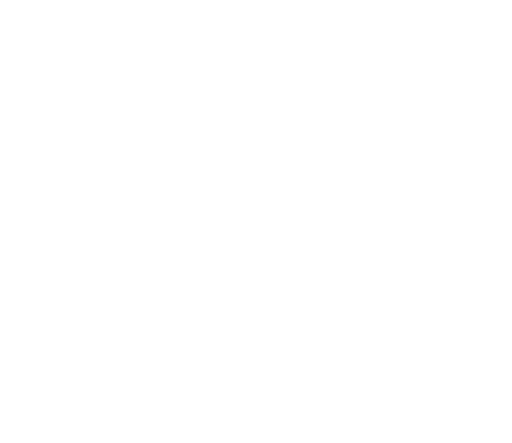
t = 0.00 s
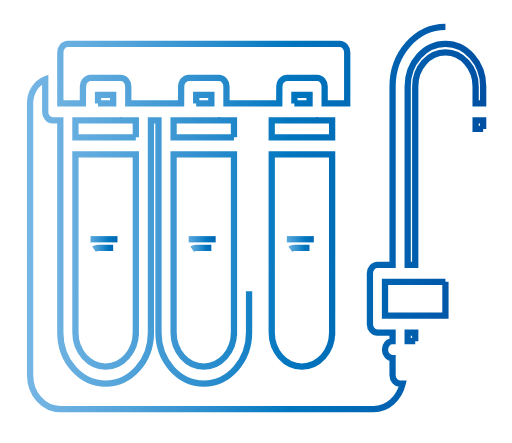
t = 0.93 s
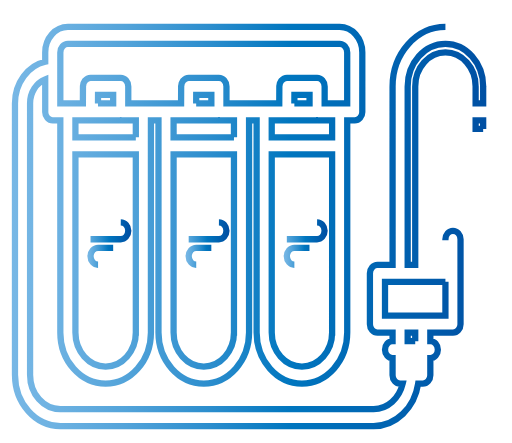
t = 1.55 s
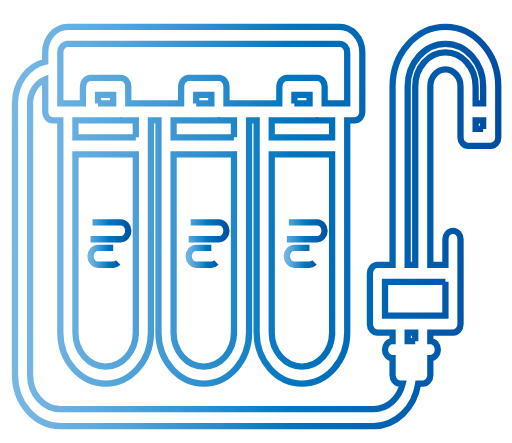
t = 2.18 s
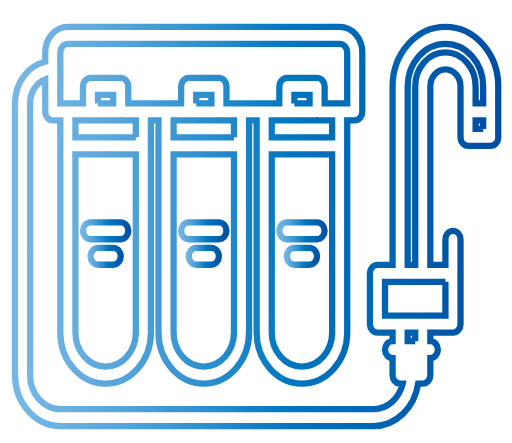
t = 2.80 s
t = 3.33 s: frame unchanged from t = 2.80 s, image omitted

The animated SVG that drew these frames (rendered in a browser with its animation timeline set to each time). Animation: 9 CSS @keyframes rules; one cycle of 3.90 s, repeats indefinitely.

<!--?xml version="1.0" encoding="utf-8"?-->
<!-- Generator: Adobe Illustrator 16.0.0, SVG Export Plug-In . SVG Version: 6.00 Build 0)  -->

<svg version="1.1" id="icons" xmlns="http://www.w3.org/2000/svg" xmlns:xlink="http://www.w3.org/1999/xlink" x="0px" y="0px" width="408px" height="353px" viewBox="51.5 75.5 408 353" enable-background="new 51.5 75.5 408 353" xml:space="preserve" style="">
<linearGradient id="SVGID_1_" gradientUnits="userSpaceOnUse" x1="60.9363" y1="256" x2="451.0564" y2="256">
	<stop offset="0" style="stop-color:#77B7E5"></stop>
	<stop offset="0.0851" style="stop-color:#6EB2E2"></stop>
	<stop offset="0.2265" style="stop-color:#54A4DA"></stop>
	<stop offset="0.4057" style="stop-color:#2B8DCD"></stop>
	<stop offset="0.5674" style="stop-color:#0076BF"></stop>
	<stop offset="1" style="stop-color:#004DA1"></stop>
</linearGradient>
<path fill="none" stroke="url(#SVGID_1_)" stroke-width="5" stroke-miterlimit="10" d="M406.45,96.984
	c-23.211,0-42.102,21.239-42.113,47.342v0.006v142.196h-12.044c-3.327,0-6.017,3.024-6.017,6.766v40.529
	c0,3.742,2.689,6.766,6.017,6.766h12.032v6.78c-3.327,0-6.017,3.024-6.017,6.766c0,3.742,2.689,6.767,6.017,6.767v13.532
	c0,3.741,2.688,6.766,6.016,6.766h2.046c-2.689,11.624-12.009,20.258-23.168,20.277c-0.018,0-0.03-0.006-0.042-0.006H99.533
	c-13.253,0-24.041-12.132-24.041-27.037c0-0.048-0.023-0.089-0.023-0.136V157.865c0-8.823,5.065-16.266,12.068-19.06v25.792
	c0,0.026-0.013,0.04-0.013,0.067c0,1.875,0.674,3.566,1.769,4.791c1.089,1.231,2.593,1.989,4.259,1.989
	c0.024,0,0.036-0.014,0.061-0.014h5.956v169.124c0,22.383,16.19,40.584,36.097,40.584c19.907,0,36.097-18.201,36.097-40.584v-169.13
	h6.028v169.125c0,22.382,16.189,40.583,36.097,40.583c19.901,0,36.084-18.201,36.084-40.583V171.424h6.028v169.125
	c0,22.382,16.189,40.583,36.097,40.583c19.908,0,36.097-18.201,36.097-40.583V171.424h5.933c0.023,0,0.035,0.014,0.06,0.014
	c1.66,0,3.164-0.758,4.253-1.983c1.101-1.231,1.775-2.923,1.775-4.797c0-0.027-0.013-0.041-0.013-0.068l0.013-47.308
	c0-11.191-8.099-20.298-18.049-20.298H105.585c-9.951,0-18.048,9.107-18.048,20.298v7.436
	c-13.729,3.133-24.101,16.801-24.101,33.147v216.569c0,0.06,0.03,0.114,0.03,0.169c0.09,22.294,16.225,40.399,36.066,40.399h249.583
	c0.024,0,0.036,0.014,0.061,0.014c17.85,0,32.674-14.654,35.549-33.816h3.67c3.327,0,6.017-3.024,6.017-6.766v-13.532
	c3.32-0.015,6.003-3.031,6.003-6.767c0-3.734-2.683-6.753-6.003-6.766v-6.78h18.048c3.327,0,6.017-3.023,6.017-6.766v-67.661
	c0-3.741-2.689-6.766-6.017-6.766s-6.016,3.024-6.016,6.766v20.366h-12.032V144.333c0-7.456,5.391-13.519,12.02-13.519
	c6.636,0,12.032,6.063,12.032,13.519v40.637c0,3.742,2.689,6.766,6.016,6.766h18.049c3.327,0,6.016-3.024,6.016-6.766v-40.556
	c0-0.027,0.013-0.041,0.013-0.068C448.562,118.236,429.666,96.984,406.45,96.984L406.45,96.984z M159.73,340.549
	c0,14.912-10.793,27.051-24.064,27.051c-13.272,0-24.064-12.139-24.064-27.051V198.461h48.129V340.549z M159.73,184.929h-48.129
	v-13.505h11.906h0.03h24.101c0.024,0,0.036,0.014,0.06,0.014s0.036-0.014,0.06-0.014h11.972V184.929z M129.583,157.892l0.036-6.793
	h12.063v6.793H129.583z M237.939,340.549c0,14.912-10.793,27.051-24.052,27.051c-13.271,0-24.064-12.139-24.064-27.051V198.461
	h48.117V340.549z M237.939,184.929h-48.117v-13.505h11.93h0.03h24.101c0.024,0,0.036,0.014,0.06,0.014
	c0.024,0,0.036-0.014,0.06-0.014h11.936V184.929z M207.828,157.892l0.036-6.793h12.062v6.793H207.828z M316.16,340.549
	c0,14.912-10.793,27.051-24.064,27.051s-24.064-12.139-24.064-27.051V198.461h48.129V340.549z M316.16,184.929h-48.129v-13.505
	h11.966h0.03h24.101c0.024,0,0.036,0.014,0.061,0.014c0.023,0,0.035-0.014,0.06-0.014h11.912V184.929z M286.074,157.892l0.035-6.793
	h12.063v6.793H286.074z M99.569,117.282c0-3.735,2.695-6.766,6.016-6.766h216.579c3.321,0,6.017,3.031,6.017,6.766l-0.012,40.61
	h-17.965v-13.56c0-3.741-2.689-6.766-6.016-6.766h-24.034c-0.012,0-0.018,0-0.03,0c-0.83,0-1.618,0.19-2.334,0.528
	c-0.529,0.251-0.963,0.657-1.396,1.056c-0.156,0.142-0.367,0.224-0.511,0.386c-0.354,0.399-0.578,0.907-0.837,1.38
	c-0.138,0.264-0.354,0.48-0.456,0.765c-0.151,0.406-0.157,0.866-0.241,1.299c-0.085,0.439-0.241,0.846-0.241,1.312l-0.065,13.6
	h-42.083v-13.56c0-3.741-2.689-6.766-6.016-6.766h-24.034c-0.012,0-0.019,0-0.03,0c-0.83,0-1.619,0.19-2.333,0.528
	c-0.53,0.251-0.963,0.657-1.396,1.056c-0.156,0.142-0.367,0.224-0.511,0.386c-0.355,0.399-0.578,0.907-0.837,1.38
	c-0.138,0.264-0.354,0.48-0.457,0.765c-0.15,0.406-0.157,0.866-0.24,1.299c-0.084,0.439-0.241,0.846-0.241,1.312l-0.066,13.6
	h-42.083v-13.559c0-3.742-2.689-6.766-6.016-6.766h-24.034c-0.013,0-0.019,0-0.03,0c-0.831,0-1.619,0.189-2.334,0.527
	c-0.529,0.251-0.962,0.657-1.396,1.056c-0.156,0.142-0.367,0.224-0.511,0.386c-0.355,0.399-0.578,0.907-0.837,1.38
	c-0.139,0.264-0.354,0.48-0.458,0.765c-0.15,0.406-0.156,0.866-0.24,1.299c-0.084,0.439-0.241,0.846-0.241,1.312l-0.066,13.6H99.569
	V117.282z M382.385,347.369h-6.028v-6.78h6.028V347.369z M406.45,300.061v26.996h-48.142v-26.996H406.45z M436.518,178.204h-6.016
	v-6.793h6.016V178.204z M436.518,144.333v13.546h-6.016v-13.546c0-14.912-10.794-27.05-24.064-27.05
	c-13.261,0-24.053,12.138-24.053,27.05v142.196h-6.017V144.346c0-18.654,13.494-33.83,30.081-33.83
	c16.568,0,30.05,15.149,30.074,33.776C436.524,144.306,436.518,144.319,436.518,144.333z" class="fnastAQY_0"></path>
<linearGradient id="SVGID_2_" gradientUnits="userSpaceOnUse" x1="115.1169" y1="259.3828" x2="156.2136" y2="259.3828">
	<stop offset="0" style="stop-color:#77B7E5"></stop>
	<stop offset="0.0851" style="stop-color:#6EB2E2"></stop>
	<stop offset="0.2265" style="stop-color:#54A4DA"></stop>
	<stop offset="0.4057" style="stop-color:#2B8DCD"></stop>
	<stop offset="0.5674" style="stop-color:#0076BF"></stop>
	<stop offset="1" style="stop-color:#004DA1"></stop>
</linearGradient>
<path fill="none" stroke="url(#SVGID_2_)" stroke-width="5" stroke-miterlimit="10" d="M123.633,266.149h24.064
	c3.327,0,6.016-3.025,6.016-6.767s-2.689-6.766-6.016-6.766h-24.064c-3.327,0-6.016,3.024-6.016,6.766
	S120.306,266.149,123.633,266.149z" class="fnastAQY_1"></path>
<linearGradient id="SVGID_3_" gradientUnits="userSpaceOnUse" x1="121.1331" y1="279.6953" x2="150.1975" y2="279.6953">
	<stop offset="0" style="stop-color:#77B7E5"></stop>
	<stop offset="0.0851" style="stop-color:#6EB2E2"></stop>
	<stop offset="0.2265" style="stop-color:#54A4DA"></stop>
	<stop offset="0.4057" style="stop-color:#2B8DCD"></stop>
	<stop offset="0.5674" style="stop-color:#0076BF"></stop>
	<stop offset="1" style="stop-color:#004DA1"></stop>
</linearGradient>
<path fill="none" stroke="url(#SVGID_3_)" stroke-width="5" stroke-miterlimit="10" d="M141.681,272.929h-12.032
	c-3.327,0-6.016,3.024-6.016,6.766s2.689,6.767,6.016,6.767h12.032c3.327,0,6.016-3.025,6.016-6.767
	S145.008,272.929,141.681,272.929z" class="fnastAQY_2"></path>
<linearGradient id="SVGID_4_" gradientUnits="userSpaceOnUse" x1="193.3381" y1="259.3828" x2="234.4343" y2="259.3828">
	<stop offset="0" style="stop-color:#77B7E5"></stop>
	<stop offset="0.0851" style="stop-color:#6EB2E2"></stop>
	<stop offset="0.2265" style="stop-color:#54A4DA"></stop>
	<stop offset="0.4057" style="stop-color:#2B8DCD"></stop>
	<stop offset="0.5674" style="stop-color:#0076BF"></stop>
	<stop offset="1" style="stop-color:#004DA1"></stop>
</linearGradient>
<path fill="none" stroke="url(#SVGID_4_)" stroke-width="5" stroke-miterlimit="10" d="M201.854,266.149h24.064
	c3.327,0,6.016-3.025,6.016-6.767s-2.689-6.766-6.016-6.766h-24.064c-3.327,0-6.016,3.024-6.016,6.766
	S198.527,266.149,201.854,266.149z" class="fnastAQY_3"></path>
<linearGradient id="SVGID_5_" gradientUnits="userSpaceOnUse" x1="199.3542" y1="279.6953" x2="228.4187" y2="279.6953">
	<stop offset="0" style="stop-color:#77B7E5"></stop>
	<stop offset="0.0851" style="stop-color:#6EB2E2"></stop>
	<stop offset="0.2265" style="stop-color:#54A4DA"></stop>
	<stop offset="0.4057" style="stop-color:#2B8DCD"></stop>
	<stop offset="0.5674" style="stop-color:#0076BF"></stop>
	<stop offset="1" style="stop-color:#004DA1"></stop>
</linearGradient>
<path fill="none" stroke="url(#SVGID_5_)" stroke-width="5" stroke-miterlimit="10" d="M219.903,272.929H207.87
	c-3.327,0-6.016,3.024-6.016,6.766s2.689,6.767,6.016,6.767h12.032c3.327,0,6.016-3.025,6.016-6.767
	S223.229,272.929,219.903,272.929z" class="fnastAQY_4"></path>
<linearGradient id="SVGID_6_" gradientUnits="userSpaceOnUse" x1="271.5476" y1="259.3828" x2="312.6433" y2="259.3828">
	<stop offset="0" style="stop-color:#77B7E5"></stop>
	<stop offset="0.0851" style="stop-color:#6EB2E2"></stop>
	<stop offset="0.2265" style="stop-color:#54A4DA"></stop>
	<stop offset="0.4057" style="stop-color:#2B8DCD"></stop>
	<stop offset="0.5674" style="stop-color:#0076BF"></stop>
	<stop offset="1" style="stop-color:#004DA1"></stop>
</linearGradient>
<path fill="none" stroke="url(#SVGID_6_)" stroke-width="5" stroke-miterlimit="10" d="M280.063,266.149h24.064
	c3.327,0,6.016-3.025,6.016-6.767s-2.688-6.766-6.016-6.766h-24.064c-3.327,0-6.016,3.024-6.016,6.766
	S276.736,266.149,280.063,266.149z" class="fnastAQY_5"></path>
<linearGradient id="SVGID_7_" gradientUnits="userSpaceOnUse" x1="277.5632" y1="279.6953" x2="306.6277" y2="279.6953">
	<stop offset="0" style="stop-color:#77B7E5"></stop>
	<stop offset="0.0851" style="stop-color:#6EB2E2"></stop>
	<stop offset="0.2265" style="stop-color:#54A4DA"></stop>
	<stop offset="0.4057" style="stop-color:#2B8DCD"></stop>
	<stop offset="0.5674" style="stop-color:#0076BF"></stop>
	<stop offset="1" style="stop-color:#004DA1"></stop>
</linearGradient>
<path fill="none" stroke="url(#SVGID_7_)" stroke-width="5" stroke-miterlimit="10" d="M298.111,272.929H286.08
	c-3.327,0-6.017,3.024-6.017,6.766s2.689,6.767,6.017,6.767h12.031c3.327,0,6.017-3.025,6.017-6.767
	S301.438,272.929,298.111,272.929z" class="fnastAQY_6"></path>
<style data-made-with="vivus-instant">.fnastAQY_0{stroke-dasharray:6969 6971;stroke-dashoffset:6970;animation:fnastAQY_draw_0 3900ms linear 0ms infinite,fnastAQY_fade 3900ms linear 0ms infinite;}.fnastAQY_1{stroke-dasharray:89 91;stroke-dashoffset:90;animation:fnastAQY_draw_1 3900ms linear 0ms infinite,fnastAQY_fade 3900ms linear 0ms infinite;}.fnastAQY_2{stroke-dasharray:65 67;stroke-dashoffset:66;animation:fnastAQY_draw_2 3900ms linear 0ms infinite,fnastAQY_fade 3900ms linear 0ms infinite;}.fnastAQY_3{stroke-dasharray:89 91;stroke-dashoffset:90;animation:fnastAQY_draw_3 3900ms linear 0ms infinite,fnastAQY_fade 3900ms linear 0ms infinite;}.fnastAQY_4{stroke-dasharray:65 67;stroke-dashoffset:66;animation:fnastAQY_draw_4 3900ms linear 0ms infinite,fnastAQY_fade 3900ms linear 0ms infinite;}.fnastAQY_5{stroke-dasharray:89 91;stroke-dashoffset:90;animation:fnastAQY_draw_5 3900ms linear 0ms infinite,fnastAQY_fade 3900ms linear 0ms infinite;}.fnastAQY_6{stroke-dasharray:65 67;stroke-dashoffset:66;animation:fnastAQY_draw_6 3900ms linear 0ms infinite,fnastAQY_fade 3900ms linear 0ms infinite;}@keyframes fnastAQY_draw{100%{stroke-dashoffset:0;}}@keyframes fnastAQY_fade{0%{stroke-opacity:1;}89.74358974358975%{stroke-opacity:1;}100%{stroke-opacity:0;}}@keyframes fnastAQY_draw_0{7.6923076923076925%{stroke-dashoffset: 6970}71.7948717948718%{ stroke-dashoffset: 0;}100%{ stroke-dashoffset: 0;}}@keyframes fnastAQY_draw_1{7.6923076923076925%{stroke-dashoffset: 90}71.7948717948718%{ stroke-dashoffset: 0;}100%{ stroke-dashoffset: 0;}}@keyframes fnastAQY_draw_2{7.6923076923076925%{stroke-dashoffset: 66}71.7948717948718%{ stroke-dashoffset: 0;}100%{ stroke-dashoffset: 0;}}@keyframes fnastAQY_draw_3{7.6923076923076925%{stroke-dashoffset: 90}71.7948717948718%{ stroke-dashoffset: 0;}100%{ stroke-dashoffset: 0;}}@keyframes fnastAQY_draw_4{7.6923076923076925%{stroke-dashoffset: 66}71.7948717948718%{ stroke-dashoffset: 0;}100%{ stroke-dashoffset: 0;}}@keyframes fnastAQY_draw_5{7.6923076923076925%{stroke-dashoffset: 90}71.7948717948718%{ stroke-dashoffset: 0;}100%{ stroke-dashoffset: 0;}}@keyframes fnastAQY_draw_6{7.6923076923076925%{stroke-dashoffset: 66}71.7948717948718%{ stroke-dashoffset: 0;}100%{ stroke-dashoffset: 0;}}</style></svg>
